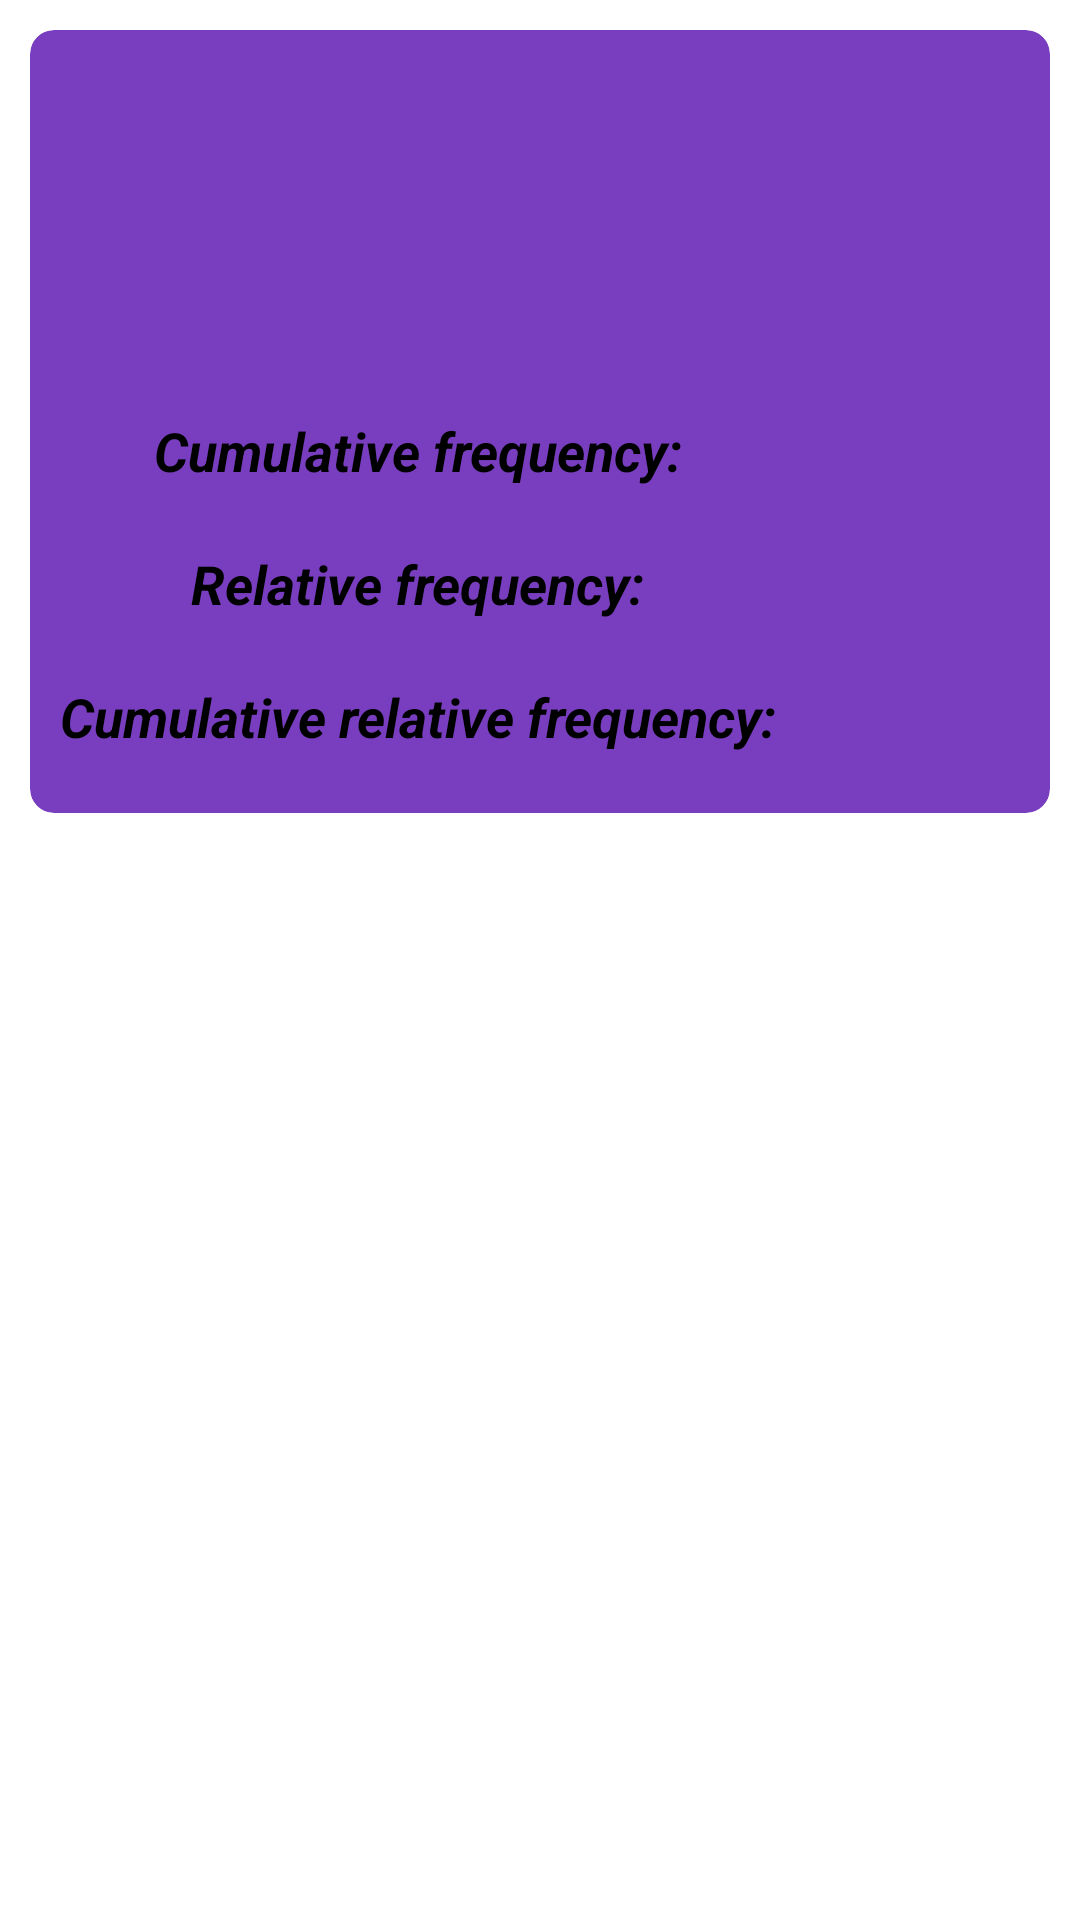

Write the Android layout XML for this screen, with the resource values it uses.
<!-- AndroidManifest.xml: application theme Theme.MyApplication -->
<!-- res/layout/task1_for_sample_rv.xml -->
<?xml version="1.0" encoding="utf-8"?>
<LinearLayout
    xmlns:android="http://schemas.android.com/apk/res/android"
    xmlns:app="http://schemas.android.com/apk/res-auto"
    android:layout_width="match_parent"
    android:layout_height="wrap_content"
    android:orientation="vertical">

    <androidx.cardview.widget.CardView
        android:layout_width="match_parent"
        android:layout_height="wrap_content"
        android:layout_margin="10dp"
        app:cardBackgroundColor="#C14E01AC"
        app:cardCornerRadius="8dp"
        app:cardElevation="5dp"
        app:contentPadding="5dp">

        <LinearLayout
            android:layout_width="wrap_content"
            android:layout_height="wrap_content"
            android:orientation="vertical">

            <TextView
                android:id="@+id/sample_name"
                android:layout_width="wrap_content"
                android:layout_height="wrap_content"
                android:layout_gravity="center"
                android:layout_margin="5dp"
                android:textSize="22sp"
                android:textStyle="bold" />

            <TextView
                android:id="@+id/variation_row"
                android:layout_width="wrap_content"
                android:layout_height="wrap_content"
                android:layout_margin="5dp"
                android:layout_marginTop="10dp"
                android:textSize="18sp"
                android:textStyle="bold" />

            <androidx.recyclerview.widget.RecyclerView
                android:id="@+id/variation_row_rv"
                android:layout_width="match_parent"
                android:layout_height="match_parent"
                android:layout_margin="5dp" />

            <TextView
                android:id="@+id/sample_span"
                android:layout_width="wrap_content"
                android:layout_height="wrap_content"
                android:layout_margin="5dp"
                android:layout_marginTop="10dp"
                android:textSize="18sp"
                android:textStyle="bold" />

            <TextView
                android:layout_width="wrap_content"
                android:layout_height="wrap_content"
                android:layout_gravity="center_horizontal"
                android:layout_margin="5dp"
                android:layout_marginTop="10dp"
                android:text="@string/cumulative_frequency_text"
                android:textSize="18sp"
                android:textStyle="bold|italic" />

            <androidx.recyclerview.widget.RecyclerView
                android:id="@+id/cumulative_frequency_rv"
                android:layout_width="wrap_content"
                android:layout_height="wrap_content"
                android:layout_margin="5dp" />

            <TextView
                android:layout_width="wrap_content"
                android:layout_height="wrap_content"
                android:layout_gravity="center_horizontal"
                android:layout_margin="5dp"
                android:layout_marginTop="10dp"
                android:text="@string/relative_frequency_text"
                android:textSize="18sp"
                android:textStyle="bold|italic" />

            <androidx.recyclerview.widget.RecyclerView
                android:id="@+id/relative_frequency_rv"
                android:layout_width="wrap_content"
                android:layout_height="wrap_content"
                android:layout_margin="5dp" />

            <TextView
                android:layout_width="wrap_content"
                android:layout_height="wrap_content"
                android:layout_gravity="center_horizontal"
                android:layout_margin="5dp"
                android:layout_marginTop="10dp"
                android:text="@string/cumulative_relative_frequency_text"
                android:textSize="18sp"
                android:textStyle="bold|italic" />

            <androidx.recyclerview.widget.RecyclerView
                android:id="@+id/cumulative_relative_frequency_rv"
                android:layout_width="wrap_content"
                android:layout_height="wrap_content"
                android:layout_margin="5dp" />
        </LinearLayout>

    </androidx.cardview.widget.CardView>
</LinearLayout>
<!-- resources referenced by this layout -->
<resources>
  <string name="cumulative_frequency_text">Cumulative frequency:</string>
  <string name="cumulative_relative_frequency_text">Cumulative relative frequency:</string>
  <string name="relative_frequency_text">Relative frequency:</string>
  <style name="Theme.MyApplication" parent="Theme.MaterialComponents.DayNight.NoActionBar">
          
          <item name="colorPrimary">@color/purple_200</item>
          <item name="colorPrimaryVariant">@color/purple_700</item>
          <item name="colorOnPrimary">@color/black</item>
          
          <item name="colorSecondary">@color/teal_200</item>
          <item name="colorSecondaryVariant">@color/teal_200</item>
          <item name="colorOnSecondary">@color/black</item>
          
          <item name="android:statusBarColor" tools:targetApi="l">?attr/colorPrimaryVariant</item>
          
          <item name="android:textColor">@color/white</item>
      </style>
  <!-- not gathered from this repository: default colours our renderer supplied (Android Studio template values) -->
  <color name="purple_200">#FFBB86FC</color>
  <color name="purple_700">#FF3700B3</color>
  <color name="teal_200">#FF03DAC5</color>
  <color name="black">#FF000000</color>
  <color name="white">#FFFFFFFF</color>
</resources>
